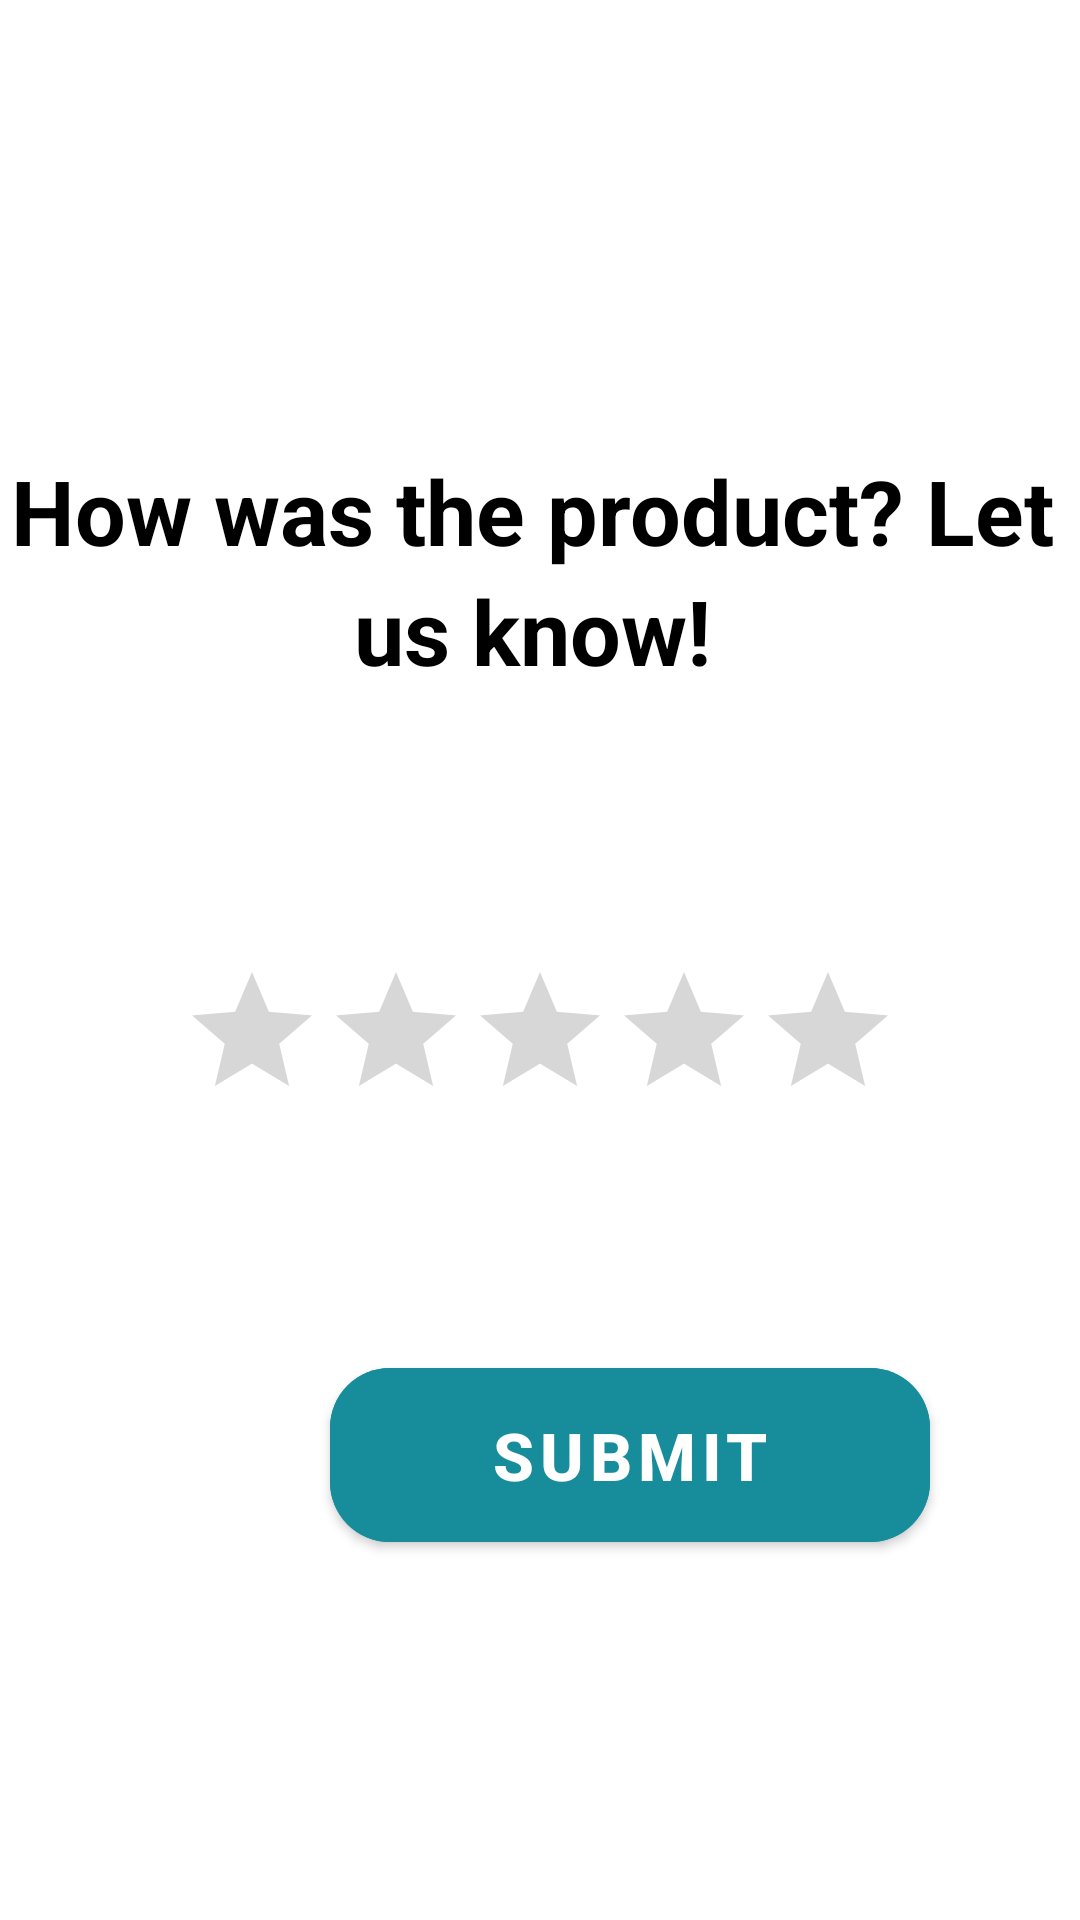

Produce the Android XML layout that renders to this screen, including the resource entries it uses.
<!-- AndroidManifest.xml: application theme Theme.SensorRatingScale -->
<!-- res/layout/activity_star.xml -->
<?xml version="1.0" encoding="utf-8"?>
<RelativeLayout xmlns:android="http://schemas.android.com/apk/res/android"
    xmlns:app="http://schemas.android.com/apk/res-auto"
    xmlns:tools="http://schemas.android.com/tools"
    android:layout_width="match_parent"
    android:layout_height="match_parent"
    tools:context=".StarActivity">

    <TextView
        android:id="@+id/textView2"
        android:layout_width="match_parent"
        android:layout_height="match_parent"
        android:layout_marginTop="150dp"
        android:layout_marginEnd="5dp"
        android:layout_marginBottom="10dp"
        android:lineSpacingExtra="5dp"
        android:text="How was the product? Let us know!"
        android:textAlignment="center"
        android:textColor="#000"
        android:textSize="30sp"
        android:textStyle="bold" />


    <RatingBar
        android:id="@+id/ratingbarid"
        android:layout_width="wrap_content"
        android:layout_height="wrap_content"
        android:layout_centerHorizontal="true"
        android:layout_marginStart="60dp"
        android:layout_marginTop="320dp"
        android:layout_marginEnd="10dp"
        android:layout_marginBottom="10dp"
        android:backgroundTint="#F5D81CF8"
        android:numStars="5"
        android:stepSize="1" />


    <com.google.android.material.button.MaterialButton
        android:onClick="done"
        android:layout_width="200dp"
        android:layout_height="70dp"
        android:layout_marginLeft="110dp"
        android:layout_marginTop="450dp"
        android:layout_marginBottom="20dp"
        android:backgroundTint="#178D9C"
        android:text="Submit"
        android:textSize="22dp"
        android:textStyle="bold"
        app:cornerRadius="20dp">

    </com.google.android.material.button.MaterialButton>

</RelativeLayout>
<!-- resources referenced by this layout -->
<resources>
  <style name="Theme.SensorRatingScale" parent="Theme.MaterialComponents.DayNight.DarkActionBar">
          
          <item name="colorPrimary">#178D9C</item>
          <item name="colorPrimaryVariant">#178D9C</item>
          <item name="colorOnPrimary">@color/white</item>
          
          <item name="colorSecondary">@color/teal_200</item>
          <item name="colorSecondaryVariant">@color/teal_700</item>
          <item name="colorOnSecondary">@color/black</item>
          
          <item name="android:statusBarColor" tools:targetApi="l">?attr/colorPrimaryVariant</item>
          
      </style>
  <!-- not gathered from this repository: default colours our renderer supplied (Android Studio template values) -->
  <color name="teal_200">#FF03DAC5</color>
  <color name="teal_700">#FF018786</color>
  <color name="black">#FF000000</color>
  <color name="white">#FFFFFFFF</color>
</resources>
